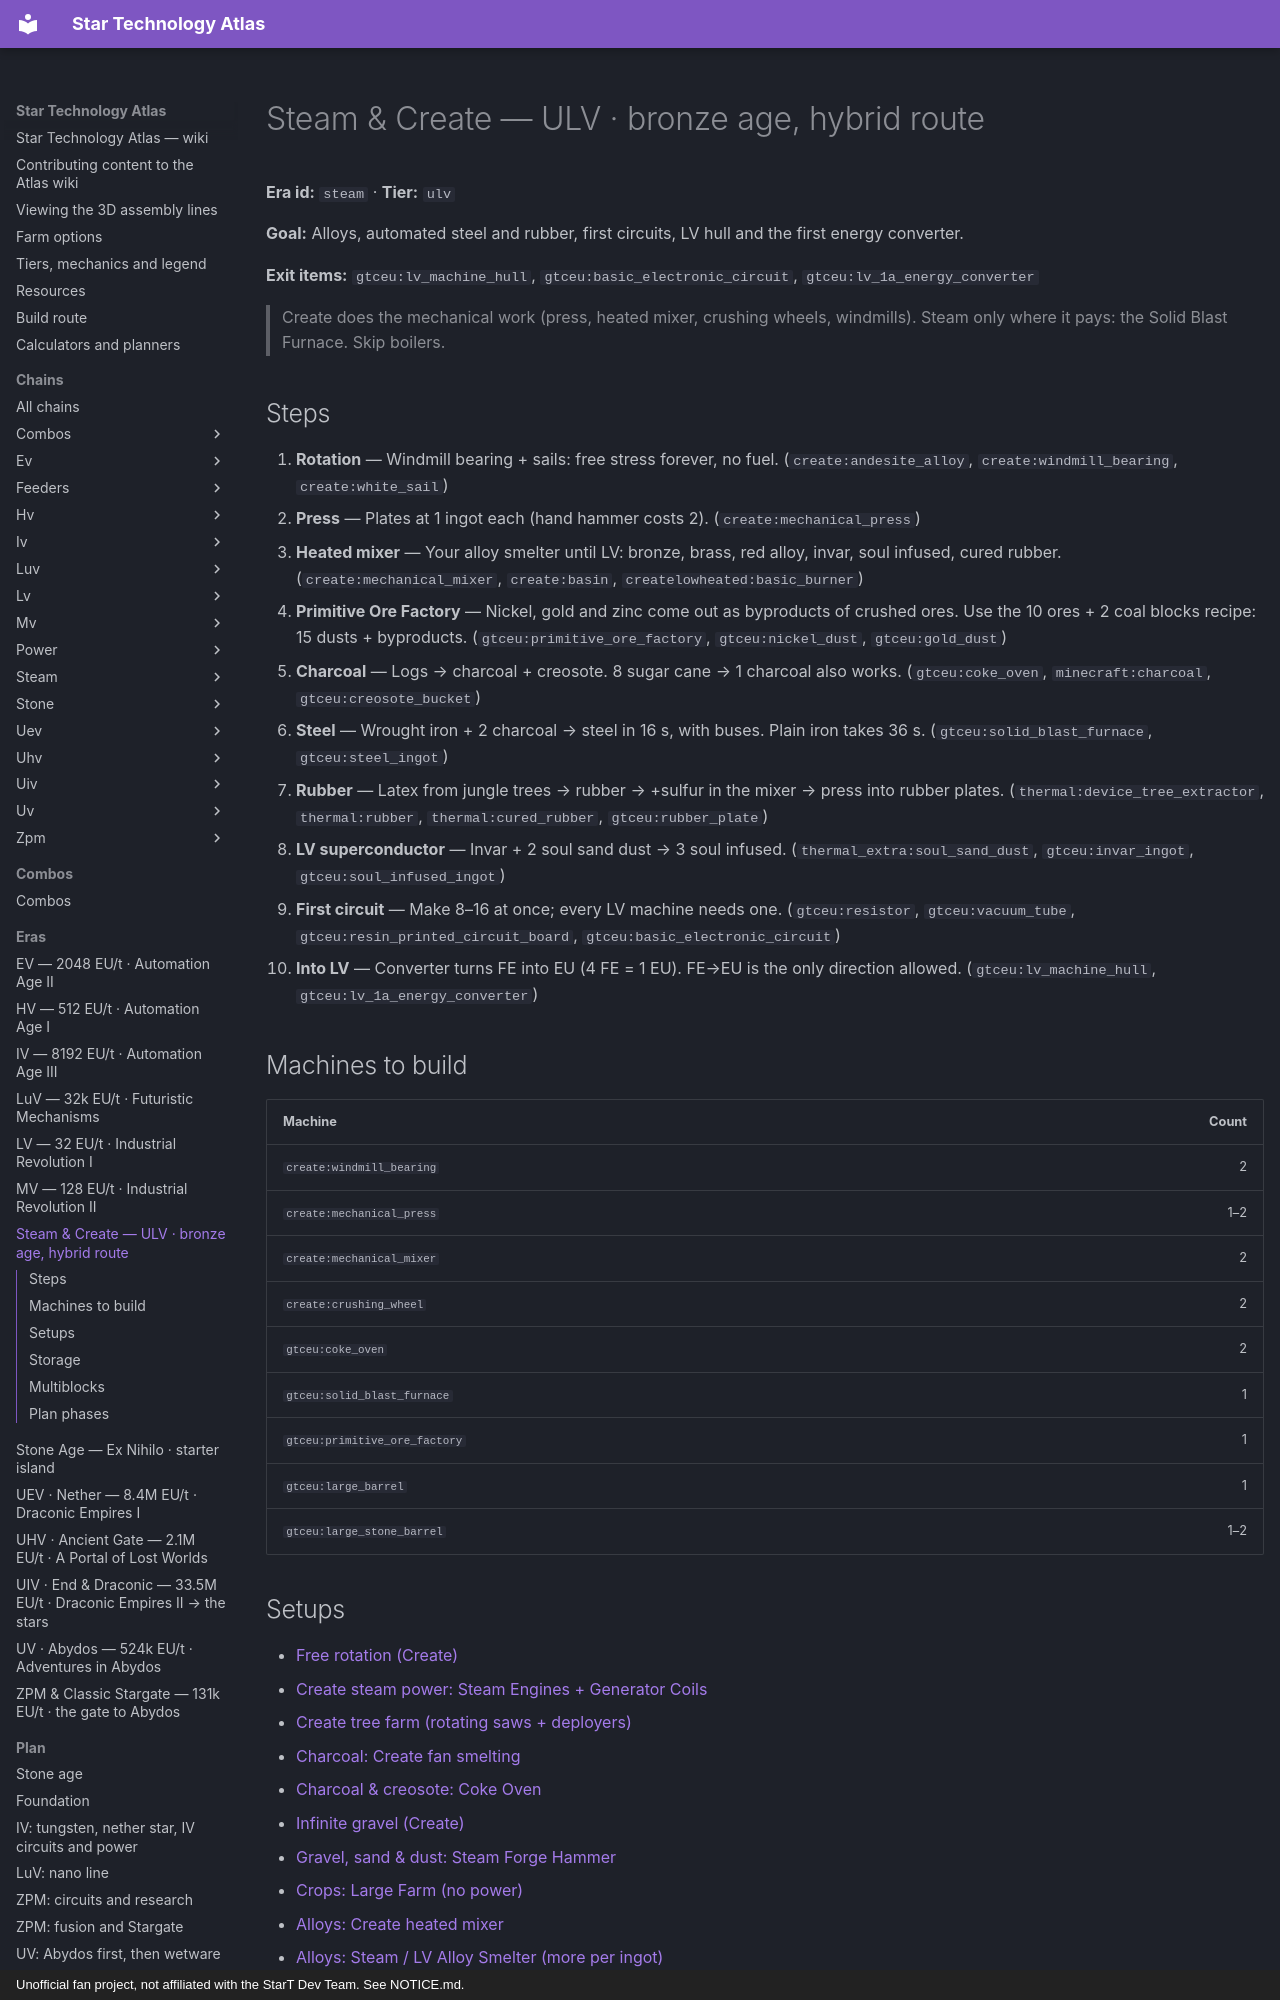

repository: BLGuyDev/StarT-Atlas · page: eras/steam/index.html · generator: mkdocs · copyright: Unofficial fan project, not affiliated with the StarT Dev Team. See NOTICE.md.

---
kind: era
id: steam
order: 20
data:
  id: steam
  tier: ulv
  name: Steam & Create
  sub: ULV · bronze age, hybrid route
  goal: Alloys, automated steel and rubber, first circuits, LV hull and the first energy converter.
  exit: ["gtceu:lv_machine_hull", "gtceu:basic_electronic_circuit", "gtceu:lv_1a_energy_converter"]
  route: |-
    Create does the mechanical work (press, heated mixer, crushing wheels, windmills). Steam only where it pays: the Solid Blast Furnace. Skip boilers.
  steps:
    - i: ["create:andesite_alloy", "create:windmill_bearing", "create:white_sail"]
      t: Rotation
      d: "Windmill bearing + sails: free stress forever, no fuel."
    - i: ["create:mechanical_press"]
      t: Press
      d: Plates at 1 ingot each (hand hammer costs 2).
    - i: ["create:mechanical_mixer", "create:basin", "createlowheated:basic_burner"]
      t: Heated mixer
      d: |-
        Your alloy smelter until LV: bronze, brass, red alloy, invar, soul infused, cured rubber.
    - i: ["gtceu:primitive_ore_factory", "gtceu:nickel_dust", "gtceu:gold_dust"]
      t: Primitive Ore Factory
      d: |-
        Nickel, gold and zinc come out as byproducts of crushed ores. Use the 10 ores + 2 coal blocks recipe: 15 dusts + byproducts.
    - i: ["gtceu:coke_oven", "minecraft:charcoal", "gtceu:creosote_bucket"]
      t: Charcoal
      d: Logs → charcoal + creosote. 8 sugar cane → 1 charcoal also works.
    - i: ["gtceu:solid_blast_furnace", "gtceu:steel_ingot"]
      t: Steel
      d: Wrought iron + 2 charcoal → steel in 16 s, with buses. Plain iron takes 36 s.
    - i: ["thermal:device_tree_extractor", "thermal:rubber", "thermal:cured_rubber", "gtceu:rubber_plate"]
      t: Rubber
      d: Latex from jungle trees → rubber → +sulfur in the mixer → press into rubber plates.
    - i: ["thermal_extra:soul_sand_dust", "gtceu:invar_ingot", "gtceu:soul_infused_ingot"]
      t: LV superconductor
      d: Invar + 2 soul sand dust → 3 soul infused.
    - i: ["gtceu:resistor", "gtceu:vacuum_tube", "gtceu:resin_printed_circuit_board", "gtceu:basic_electronic_circuit"]
      t: First circuit
      d: Make 8–16 at once; every LV machine needs one.
    - i: ["gtceu:lv_machine_hull", "gtceu:lv_1a_energy_converter"]
      t: Into LV
      d: Converter turns FE into EU (4 FE = 1 EU). FE→EU is the only direction allowed.
  build:
    - id: create:windmill_bearing
      "n": "2"
    - id: create:mechanical_press
      "n": "1–2"
    - id: create:mechanical_mixer
      "n": "2"
    - id: create:crushing_wheel
      "n": "2"
    - id: gtceu:coke_oven
      "n": "2"
    - id: gtceu:solid_blast_furnace
      "n": "1"
    - id: gtceu:primitive_ore_factory
      "n": "1"
    - id: gtceu:large_barrel
      "n": "1"
    - id: gtceu:large_stone_barrel
      "n": "1–2"
  setups:
    - create_power
    - power_steam_engine
    - tree_farm
    - charcoal_fan
    - charcoal
    - inf_gravel_create
    - gravel_steam
    - crop_farm
    - alloys
    - alloys_smelter
    - steel_pbf
    - steel
    - rubber
  multis:
    - gtceu:coke_oven
    - gtceu:primitive_blast_furnace
    - gtceu:solid_blast_furnace
    - gtceu:primitive_ore_factory
    - gtceu:large_barrel
    - gtceu:large_stone_barrel
    - gtceu:large_farm
    - gtceu:steam_grinder
    - gtceu:steam_oven
    - gtceu:steam_ore_factory
    - gtceu:high_pressure_steam_hammer
    - gtceu:steam_kiln
  storage:
    - i: ["functionalstorage:oak_1"]
      k: Parts
      v: Drawers for plates, rods, screws.
    - i: ["toms_storage:ts.storage_terminal", "toms_storage:ts.inventory_connector"]
      k: Access
      v: Tom’s Storage terminal over all chests and drawers — your network until AE2.
    - i: ["pipez:item_pipe", "pipez:fluid_pipe"]
      k: Moving
      v: Pipez between coke ovens, SBF and drawers. Keep pipe networks short.
    - i: ["thermal:fluid_cell"]
      k: Fluids
      v: Fluid Cells for creosote and water; upgrade with kits.
---
# Steam &amp; Create — ULV · bronze age, hybrid route

<!-- Generated from the front matter by tools/refresh_body.js. Edit the front matter, not this text. -->

**Era id:** `steam` · **Tier:** `ulv`

**Goal:** Alloys, automated steel and rubber, first circuits, LV hull and the first energy converter.

**Exit items:** `gtceu:lv_machine_hull`, `gtceu:basic_electronic_circuit`, `gtceu:lv_1a_energy_converter`

> Create does the mechanical work (press, heated mixer, crushing wheels, windmills). Steam only where it pays: the Solid Blast Furnace. Skip boilers.
